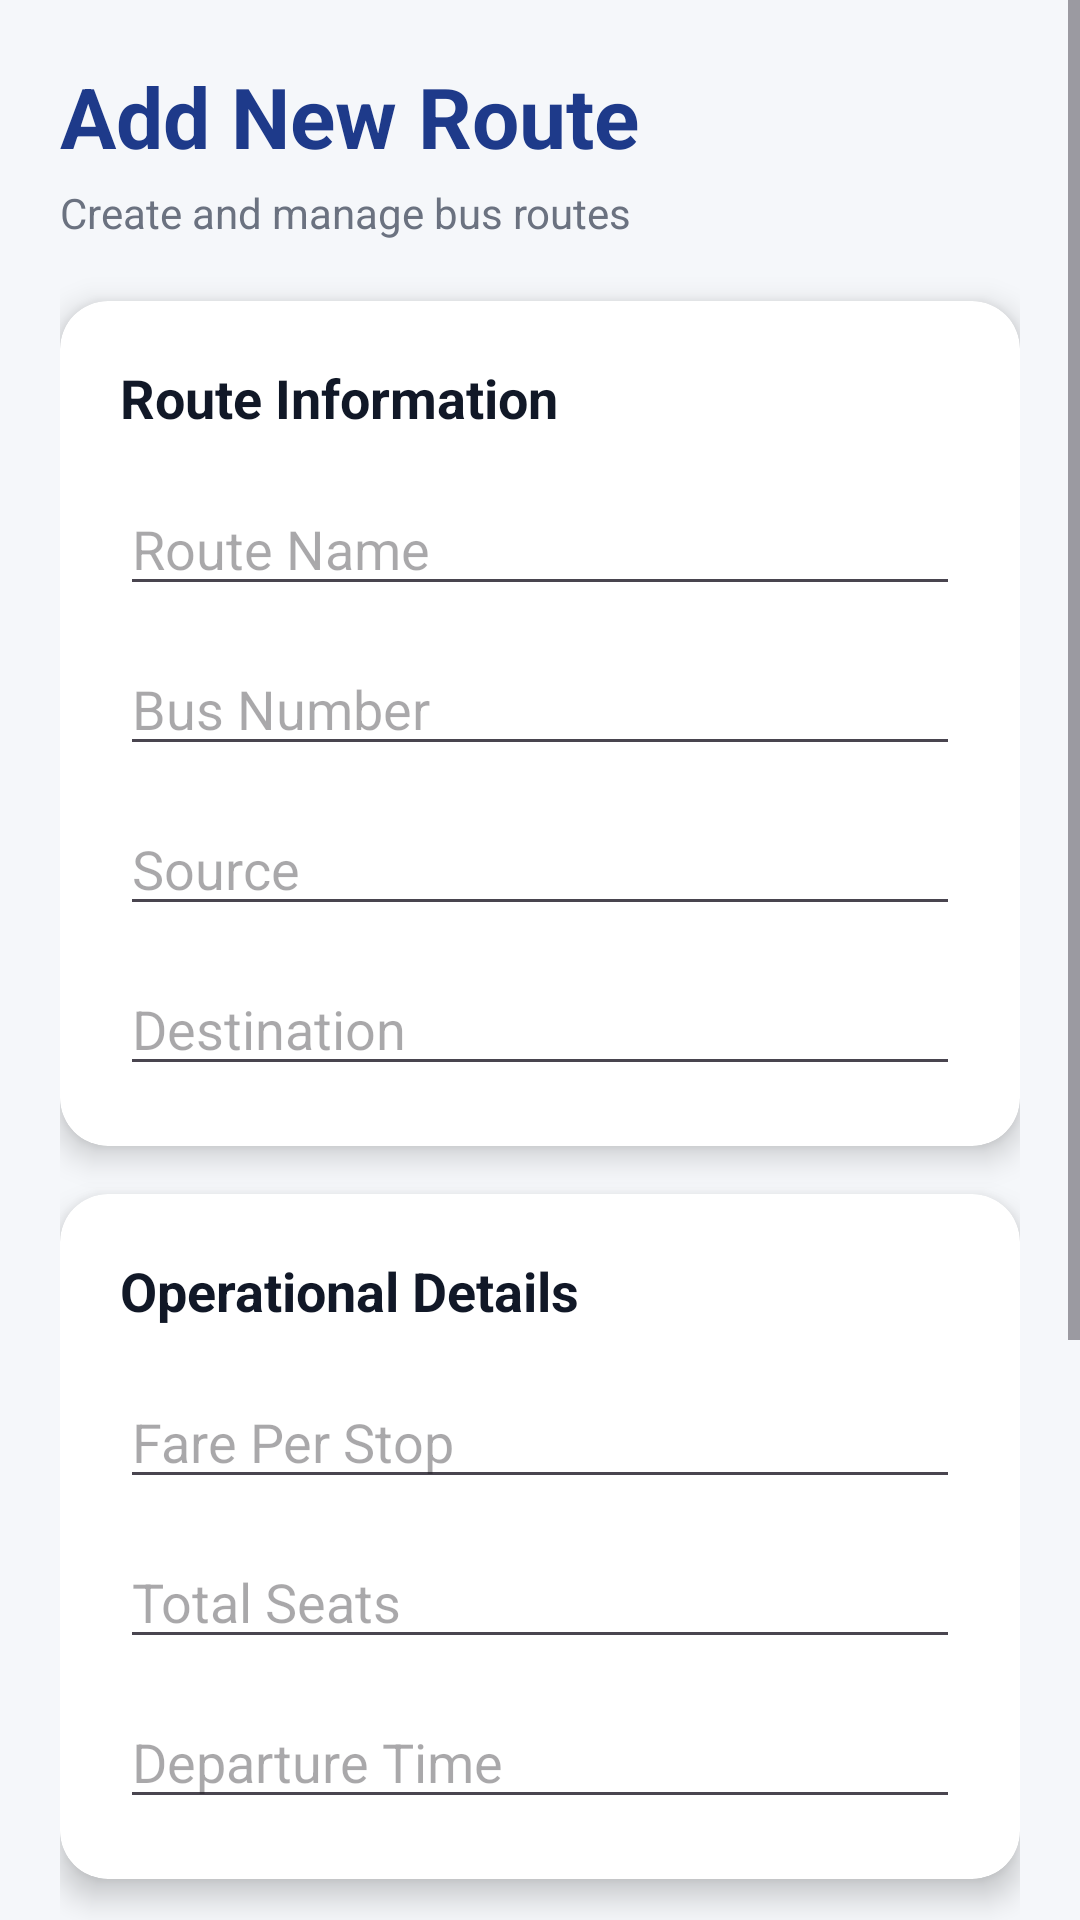

Layout XML and referenced resources for this Android screen:
<!-- AndroidManifest.xml: application theme Theme.SmartBusSystem -->
<!-- res/layout/activity_add_route.xml -->
<?xml version="1.0" encoding="utf-8"?>
<ScrollView
    xmlns:android="http://schemas.android.com/apk/res/android"
    xmlns:app="http://schemas.android.com/apk/res-auto"
    android:layout_width="match_parent"
    android:layout_height="match_parent"
    android:background="#F5F7FA">

    <LinearLayout
        android:layout_width="match_parent"
        android:layout_height="wrap_content"
        android:orientation="vertical"
        android:padding="20dp">

        

        <TextView
            android:layout_width="wrap_content"
            android:layout_height="wrap_content"
            android:text="Add New Route"
            android:textSize="28sp"
            android:textStyle="bold"
            android:textColor="#1E3A8A"/>

        <TextView
            android:layout_width="wrap_content"
            android:layout_height="wrap_content"
            android:text="Create and manage bus routes"
            android:textSize="14sp"
            android:textColor="#6B7280"
            android:layout_marginTop="4dp"/>

        

        <androidx.cardview.widget.CardView
            android:layout_width="match_parent"
            android:layout_height="wrap_content"
            android:layout_marginTop="20dp"
            app:cardCornerRadius="16dp"
            app:cardElevation="6dp">

            <LinearLayout
                android:layout_width="match_parent"
                android:layout_height="wrap_content"
                android:orientation="vertical"
                android:padding="20dp">

                <TextView
                    android:layout_width="wrap_content"
                    android:layout_height="wrap_content"
                    android:text="Route Information"
                    android:textStyle="bold"
                    android:textSize="18sp"
                    android:textColor="#111827"/>

                <EditText
                    android:id="@+id/etRouteName"
                    android:layout_width="match_parent"
                    android:layout_height="wrap_content"
                    android:layout_marginTop="16dp"
                    android:hint="Route Name"/>

                <EditText
                    android:id="@+id/etBusNumber"
                    android:layout_width="match_parent"
                    android:layout_height="wrap_content"
                    android:layout_marginTop="12dp"
                    android:hint="Bus Number"/>

                <EditText
                    android:id="@+id/etSource"
                    android:layout_width="match_parent"
                    android:layout_height="wrap_content"
                    android:layout_marginTop="12dp"
                    android:hint="Source"/>

                <EditText
                    android:id="@+id/etDestination"
                    android:layout_width="match_parent"
                    android:layout_height="wrap_content"
                    android:layout_marginTop="12dp"
                    android:hint="Destination"/>

            </LinearLayout>

        </androidx.cardview.widget.CardView>

        

        <androidx.cardview.widget.CardView
            android:layout_width="match_parent"
            android:layout_height="wrap_content"
            android:layout_marginTop="16dp"
            app:cardCornerRadius="16dp"
            app:cardElevation="6dp">

            <LinearLayout
                android:layout_width="match_parent"
                android:layout_height="wrap_content"
                android:orientation="vertical"
                android:padding="20dp">

                <TextView
                    android:layout_width="wrap_content"
                    android:layout_height="wrap_content"
                    android:text="Operational Details"
                    android:textStyle="bold"
                    android:textSize="18sp"
                    android:textColor="#111827"/>

                <EditText
                    android:id="@+id/etFarePerStop"
                    android:layout_width="match_parent"
                    android:layout_height="wrap_content"
                    android:layout_marginTop="16dp"
                    android:hint="Fare Per Stop"
                    android:inputType="number"/>

                <EditText
                    android:id="@+id/etSeats"
                    android:layout_width="match_parent"
                    android:layout_height="wrap_content"
                    android:layout_marginTop="12dp"
                    android:hint="Total Seats"
                    android:inputType="number"/>

                <EditText
                    android:id="@+id/etDepartureTime"
                    android:layout_width="match_parent"
                    android:layout_height="wrap_content"
                    android:layout_marginTop="12dp"
                    android:hint="Departure Time"/>

            </LinearLayout>

        </androidx.cardview.widget.CardView>

        

        <androidx.cardview.widget.CardView
            android:layout_width="match_parent"
            android:layout_height="wrap_content"
            android:layout_marginTop="16dp"
            app:cardCornerRadius="16dp"
            app:cardElevation="6dp">

            <LinearLayout
                android:layout_width="match_parent"
                android:layout_height="wrap_content"
                android:orientation="vertical"
                android:padding="20dp">

                <TextView
                    android:layout_width="wrap_content"
                    android:layout_height="wrap_content"
                    android:text="Driver Information"
                    android:textStyle="bold"
                    android:textSize="18sp"
                    android:textColor="#111827"/>

                <EditText
                    android:id="@+id/etDriverName"
                    android:layout_width="match_parent"
                    android:layout_height="wrap_content"
                    android:layout_marginTop="16dp"
                    android:hint="Driver Name"/>

                <EditText
                    android:id="@+id/etDriverMobile"
                    android:layout_width="match_parent"
                    android:layout_height="wrap_content"
                    android:layout_marginTop="12dp"
                    android:hint="Driver Mobile Number"
                    android:inputType="phone"/>

            </LinearLayout>

        </androidx.cardview.widget.CardView>

        <Button
            android:id="@+id/btnSaveRoute"
            android:layout_width="match_parent"
            android:layout_height="56dp"
            android:layout_marginTop="24dp"
            android:text="Save Route"
            android:textAllCaps="false"
            android:textSize="16sp"
            android:textStyle="bold"
            android:textColor="#FFFFFF"
            android:backgroundTint="#2563EB"/>

    </LinearLayout>

</ScrollView>
<!-- resources referenced by this layout -->
<resources>
  <style name="Theme.SmartBusSystem" parent="Base.Theme.SmartBusSystem" />
  <style name="Base.Theme.SmartBusSystem" parent="Theme.Material3.Light.NoActionBar">
          
          
      </style>
</resources>
